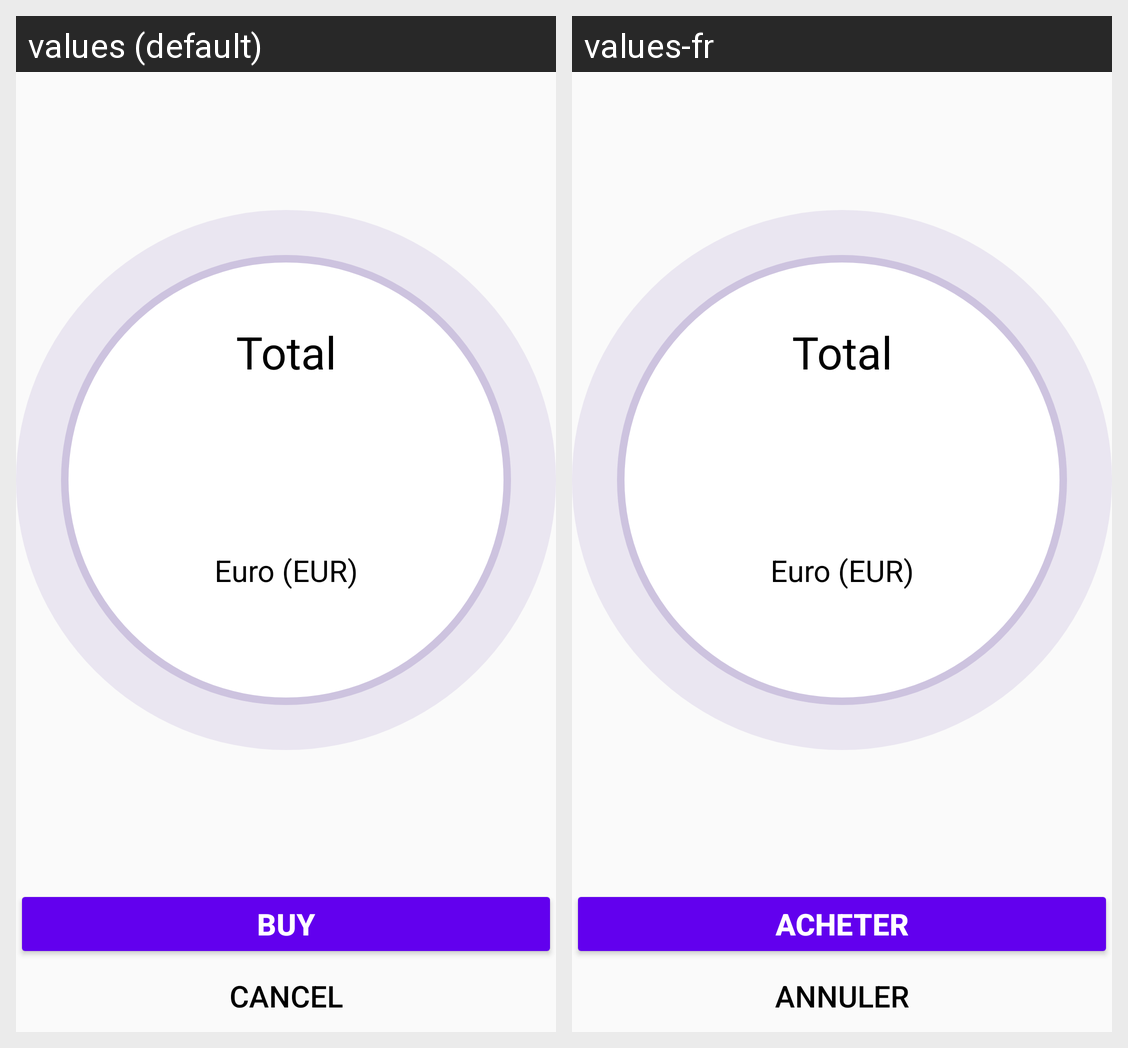

Here is an Android app screen in its default locale and in the app's own translations. Write out the translated-string differences for the strings that appear on this screen.
Android screen res/layout/payment_fragment.xml rendered under 2 locales, left to right: values (default), values-fr. Device: Nexus 5 (rendered at 1080×1920; each locale shown at half size, 540×960, under a caption strip naming it); theme Theme.YavinTest.
Strings drawn on this screen, with the default value and each locale's value (text and hints the layout hard-codes, and strings that could not be matched under every locale, appear in the picture but are not listed):

total
  values: Total
  values-fr: Total

euro_eur
  values: Euro (EUR)
  values-fr: Euro (EUR)

pay
  values: BUY
  values-fr: ACHETER

cancel
  values: Cancel
  values-fr: Annuler
